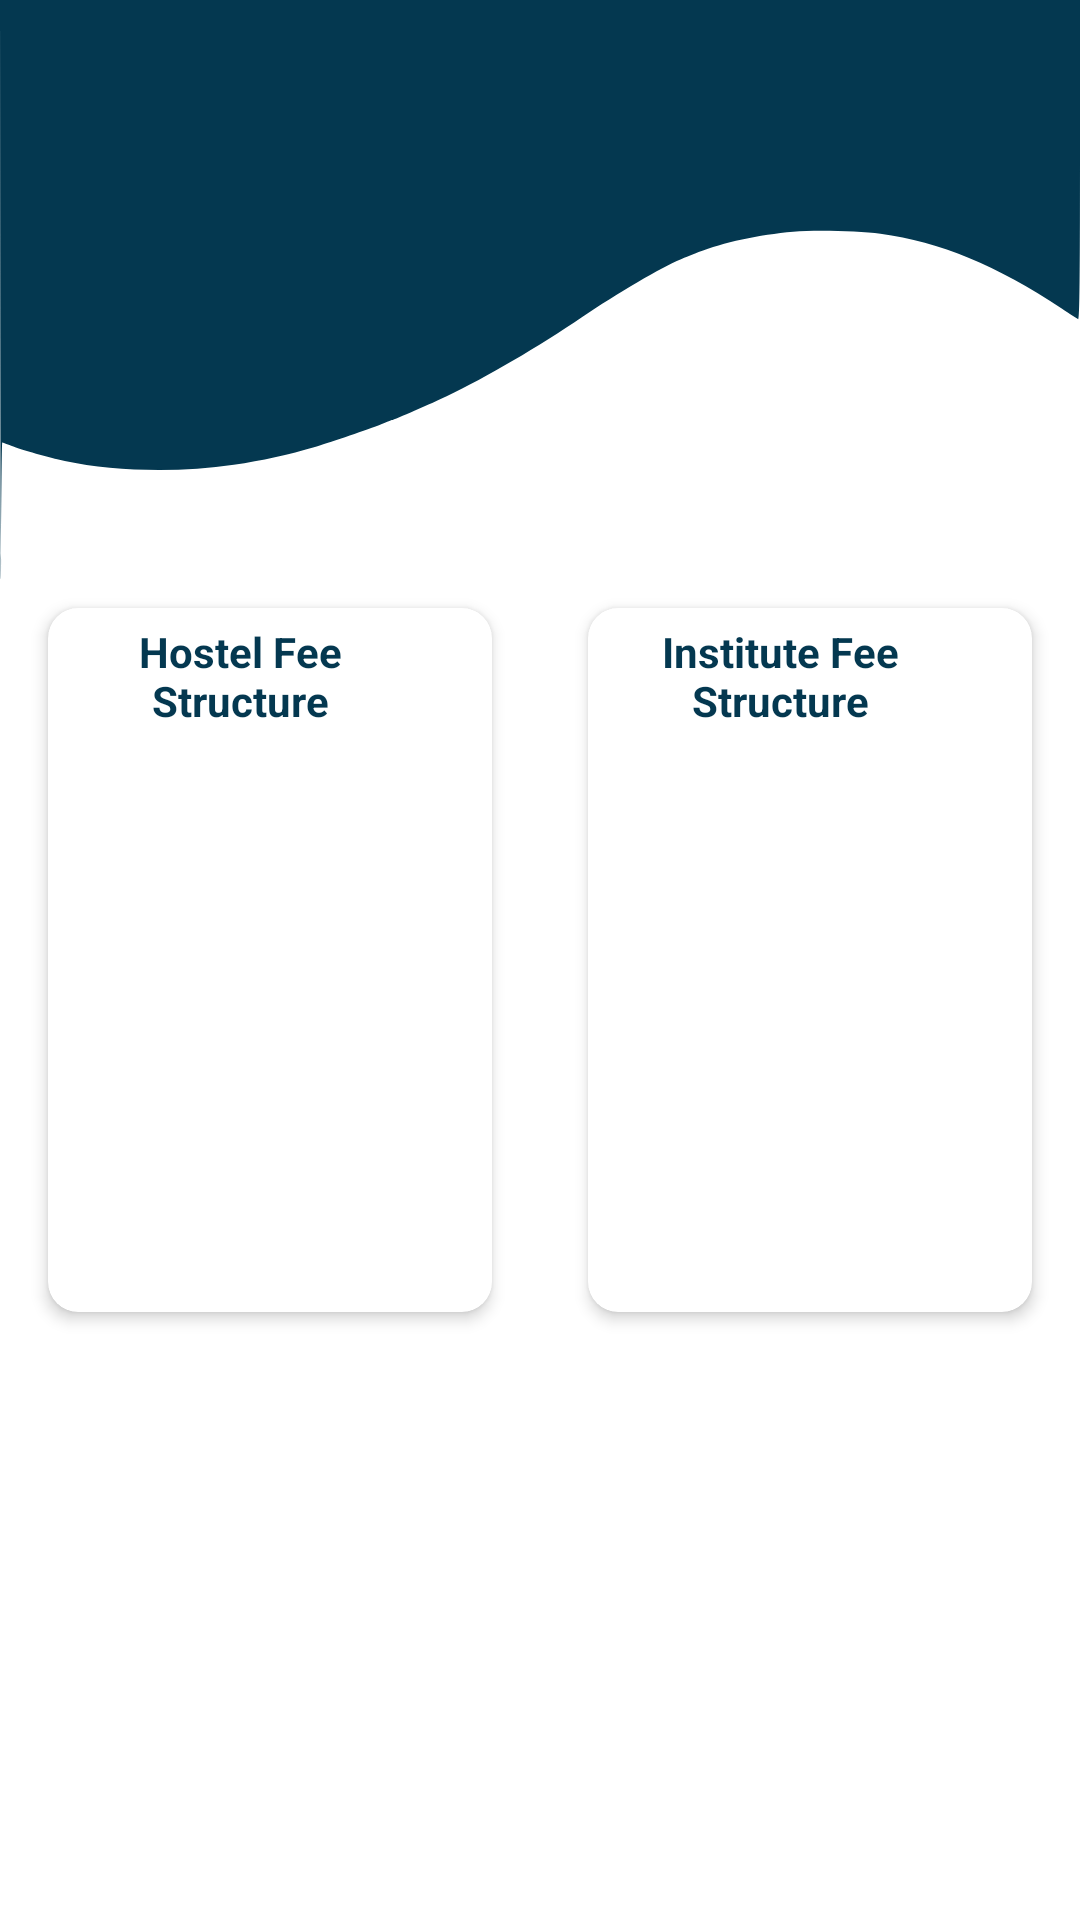

Write the Android layout XML for this screen, with the resource values it uses.
<!-- AndroidManifest.xml: application theme Theme.EasyAdmission -->
<!-- res/layout/activity_fee_structure_institute.xml -->
<?xml version="1.0" encoding="utf-8"?>

<androidx.constraintlayout.widget.ConstraintLayout xmlns:android="http://schemas.android.com/apk/res/android"
    xmlns:app="http://schemas.android.com/apk/res-auto"
    xmlns:tools="http://schemas.android.com/tools"
    android:layout_width="match_parent"
    android:layout_height="match_parent"
    tools:context=".Institute.Fee_structure_institute">

        <LinearLayout
            android:layout_width="match_parent"
            android:layout_height="match_parent"
            android:layout_gravity="center|center_vertical"
            android:orientation="horizontal"
            tools:ignore="MissingConstraints"
            android:background="@drawable/background"
            android:layout_marginTop="0dp"
            >
            <androidx.cardview.widget.CardView
                android:layout_width="0dip"
                android:layout_weight="0.5"
                android:layout_height="250dp"
                android:layout_gravity="center"
                android:layout_margin="10dp"
                android:id="@+id/hostel"
                app:cardCornerRadius="10dp"
                app:cardElevation="3dp"
                app:cardUseCompatPadding="true"
                app:contentPadding="5dp"
                tools:ignore="MissingConstraints">
                <ImageView
                    android:layout_width="150dp"
                    android:layout_height="150dp"
                    android:layout_gravity="center"
                    android:adjustViewBounds="true"
                    android:padding="10dp"
                    android:src="@drawable/hostel" />
                <TextView
                    android:layout_width="wrap_content"
                    android:layout_height="wrap_content"
                    android:text="Hostel Fee Structure"
                    android:textAlignment="center"
                    android:layout_marginRight="20dp"
                    android:textColor="@color/main"
                    android:textStyle="bold"
                    ></TextView>

            </androidx.cardview.widget.CardView>

            <androidx.cardview.widget.CardView
                android:layout_width="0dip"
                android:layout_weight="0.5"
                android:layout_height="250dp"
                android:layout_gravity="center"
                android:id="@+id/institute"
                app:cardCornerRadius="10dp"
                android:layout_margin="10dp"
                app:cardElevation="3dp"
                app:cardUseCompatPadding="true"
                app:contentPadding="5dp"
                tools:ignore="MissingConstraints">


                <ImageView
                    android:layout_width="150dp"
                    android:layout_height="150dp"
                    android:layout_gravity="center"
                    android:adjustViewBounds="true"
                    android:padding="10dp"
                    android:src="@drawable/visit_institutes" />
                <TextView
                    android:layout_width="wrap_content"
                    android:layout_height="wrap_content"
                    android:text="Institute Fee Structure"
                    android:textAlignment="center"
                    android:layout_marginRight="20dp"
                    android:textColor="@color/main"
                    android:textStyle="bold"
                    ></TextView>

            </androidx.cardview.widget.CardView>

        </LinearLayout>

    </androidx.constraintlayout.widget.ConstraintLayout>
<!-- resources referenced by this layout -->
<resources>
  <color name="main">#043850</color>
  <!-- drawable background (drawable) -->
  <vector xmlns:android="http://schemas.android.com/apk/res/android"
      android:width="723dp"
      android:height="1458dp"
      android:viewportWidth="723"
      android:viewportHeight="1458">
    <path
        android:pathData="M0.2,256.7c0.2,141.3 0.4,216.9 0.5,168 0.2,-48.8 0.5,-88.7 0.8,-88.7 0.2,-0 2.9,1.1 6,2.5 7.1,3.1 25.4,9 35.9,11.6 32.5,7.9 76.6,9 113.1,2.8 19.3,-3.3 35.6,-7.3 55.5,-13.9 10.4,-3.5 34.1,-12.7 43.6,-17 3.5,-1.7 6.6,-3 6.9,-3 0.9,-0 27.8,-13.3 36.5,-18.1 27.1,-14.8 61.2,-37.4 91,-60.4 22.7,-17.5 53.6,-38 65.5,-43.5 2.8,-1.3 8.2,-3.8 12.2,-5.6 15.7,-7.2 40.8,-13.3 63.3,-15.5 15.1,-1.4 44.4,-0.6 58.4,1.6 40,6.2 77.7,23.9 121.6,56.9 5.2,4 10.1,7.5 10.8,8 0.9,0.6 1.2,-23.9 1.2,-120.8l0,-121.6 -361.5,-0 -361.5,-0 0.2,256.7z"
        android:fillColor="#043850"
        android:strokeColor="#00000000"/>
  
  </vector>
  <style name="Theme.EasyAdmission" parent="Theme.MaterialComponents.DayNight.NoActionBar">
          
          <item name="colorPrimary">@color/purple_500</item>
          <item name="colorPrimaryVariant">@color/purple_700</item>
          <item name="colorOnPrimary">@color/white</item>
          
          <item name="colorSecondary">@color/teal_200</item>
          <item name="colorSecondaryVariant">@color/teal_700</item>
          <item name="colorOnSecondary">@color/black</item>
          
          <item name="android:statusBarColor" tools:targetApi="l">#043850</item>
          
      </style>
  <color name="purple_500">#FF6200EE</color>
  <color name="purple_700">#FF3700B3</color>
  <color name="white">#FFFFFFFF</color>
  <color name="teal_200">#FF03DAC5</color>
  <color name="teal_700">#FF018786</color>
  <color name="black">#FF000000</color>
</resources>
